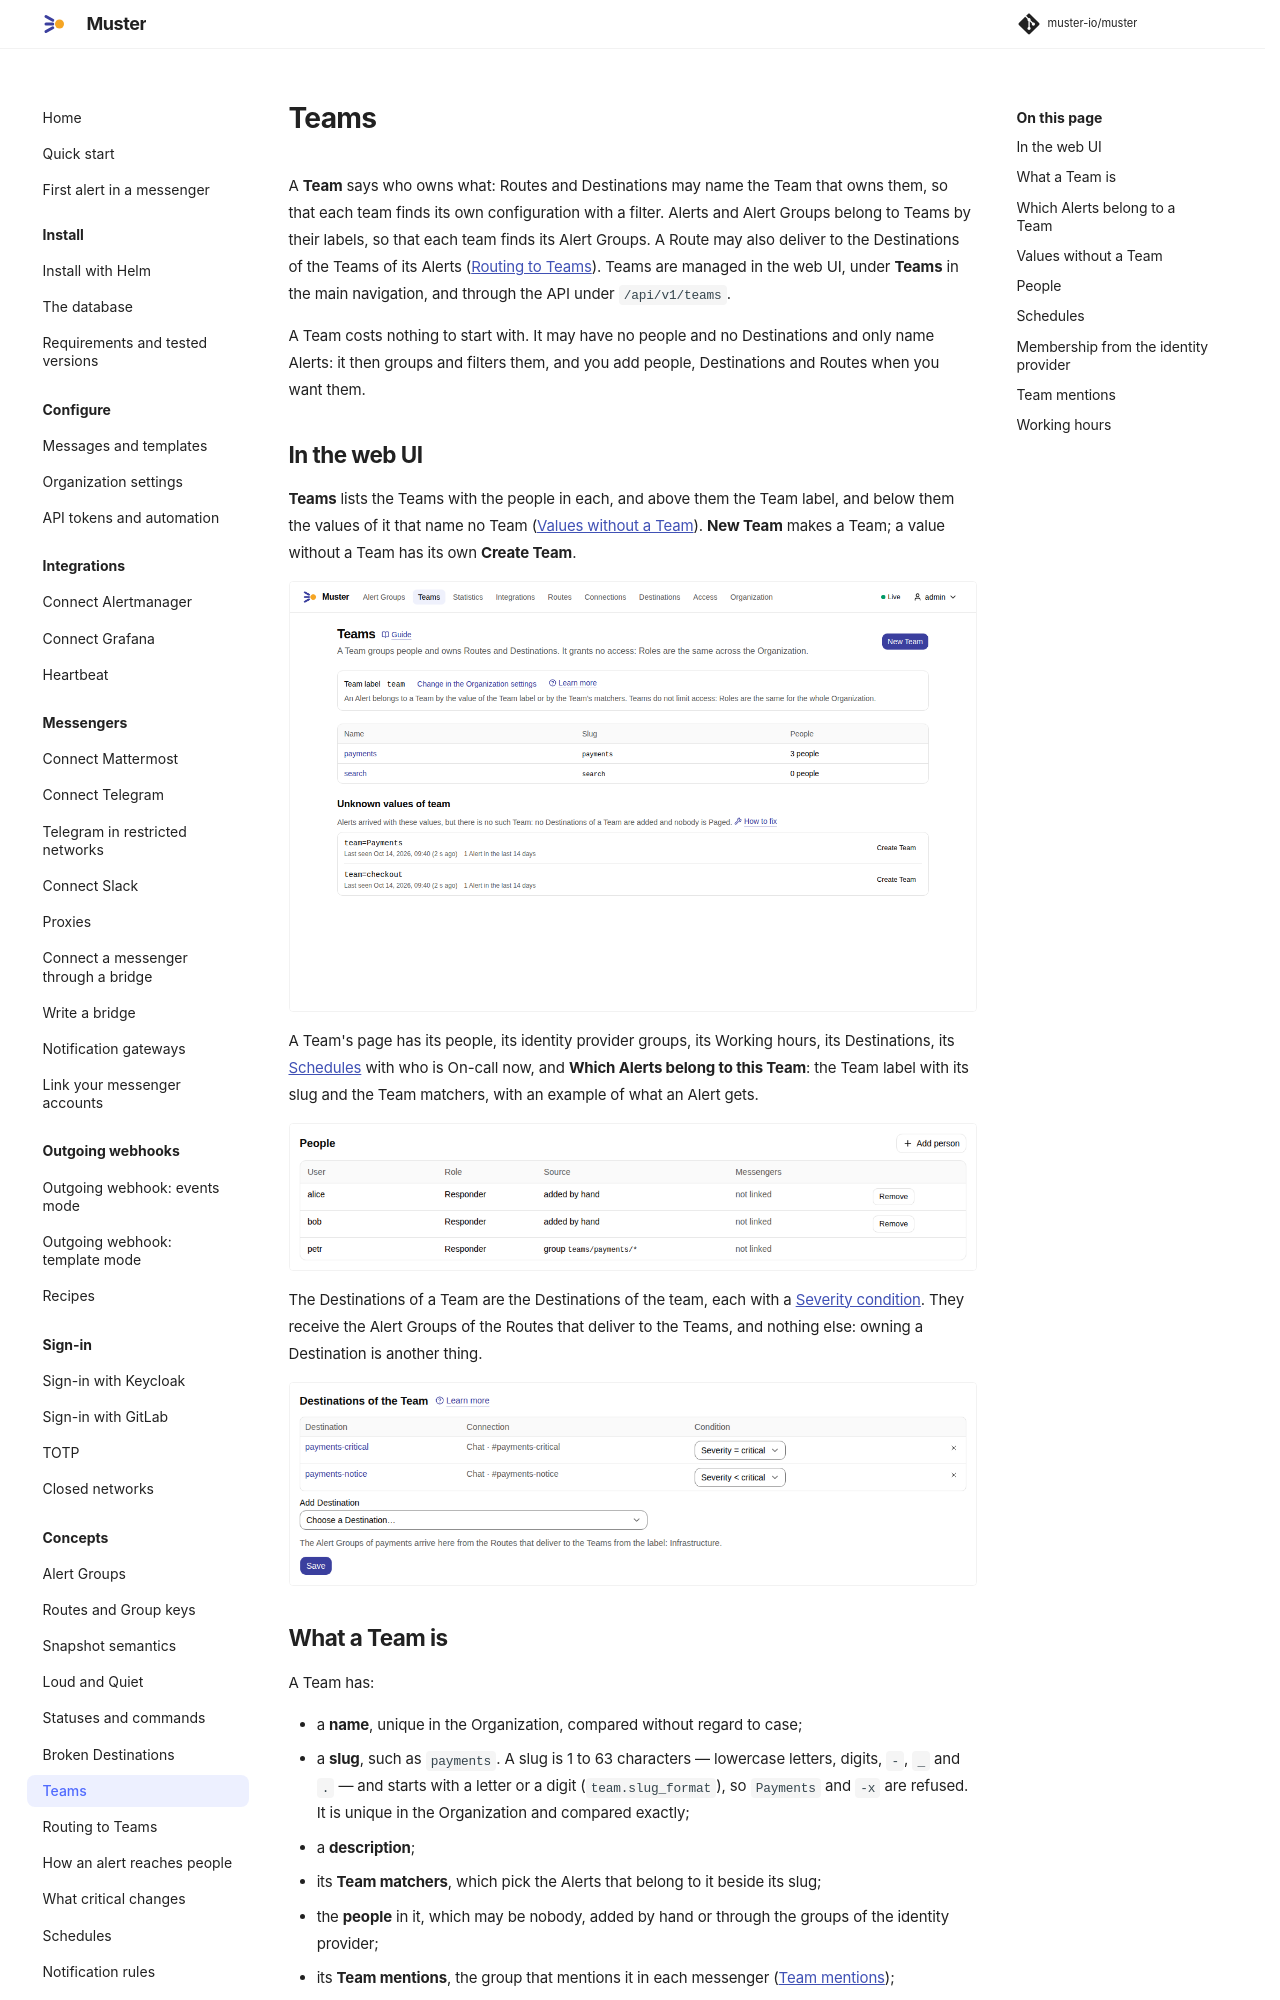

repository: muster-io/muster · page: latest/concepts/teams/index.html · generator: mkdocs

# Teams

A **Team** says who owns what: Routes and Destinations may name the Team that owns them, so that each team finds its
own configuration with a filter. Alerts and Alert Groups belong to Teams by their labels, so that each team finds its
Alert Groups. A Route may also deliver to the Destinations of the Teams of its Alerts
([Routing to Teams](routing-to-teams.md)). Teams are managed in the web UI, under **Teams** in the main navigation, and
through the API under `/api/v1/teams`.

A Team costs nothing to start with. It may have no people and no Destinations and only name Alerts: it then groups and
filters them, and you add people, Destinations and Routes when you want them.

## In the web UI

**Teams** lists the Teams with the people in each, and above them the Team label, and below them the values of it that name no
Team ([Values without a Team](#values-without-a-team)). **New Team** makes a Team; a value without a Team has its own
**Create Team**.

![The Teams list with the Teams payments and search, and the values checkout and Payments of the Team label that name no Team](../assets/screenshots/concepts/teams/01-teams-list.png){ .screenshot }

A Team's page has its people, its identity provider groups, its Working hours, its Destinations, its
[Schedules](schedules.md) with who is On-call now, and **Which Alerts
belong to this Team**: the Team label with its slug and the Team matchers, with an example of what an Alert gets.

![The people of the Team payments: alice and bob added by hand, petr through the identity provider group](../assets/screenshots/concepts/teams/02-team-people.png){ .screenshot }

The Destinations of a Team are the Destinations of the team, each with a
[Severity condition](routing-to-teams.md#severity-conditions). They receive the Alert Groups of the Routes that deliver
to the Teams, and nothing else: owning a Destination is another thing.

![The Destinations of the Team payments: payments-critical for critical Alert Groups and payments-notice for the rest](../assets/screenshots/concepts/teams/04-team-destinations.png){ .screenshot }
